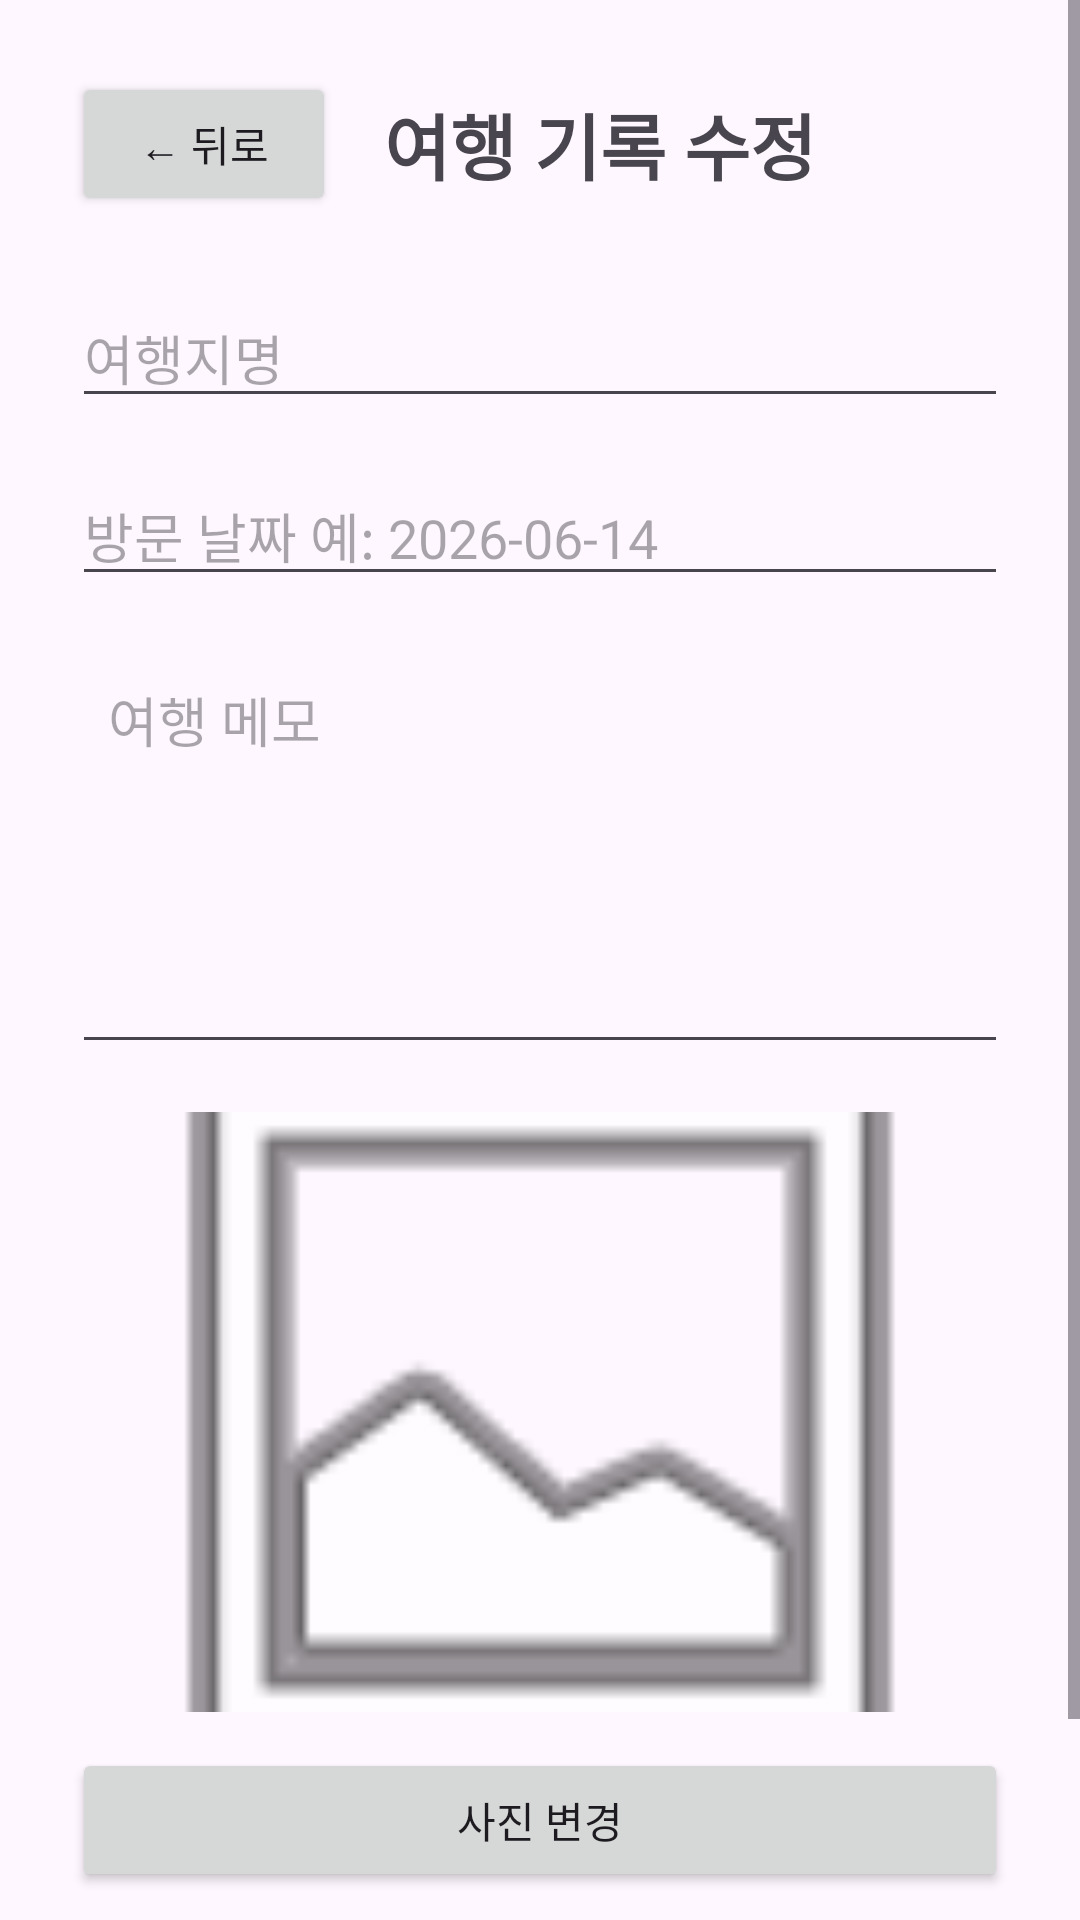

Android layout source for this screen:
<!-- AndroidManifest.xml: application theme Theme.TravelRecord -->
<!-- res/layout/activity_edit_travel.xml -->
<?xml version="1.0" encoding="utf-8"?>
<ScrollView xmlns:android="http://schemas.android.com/apk/res/android"
    android:layout_width="match_parent"
    android:layout_height="match_parent">

    <LinearLayout
        android:layout_width="match_parent"
        android:layout_height="wrap_content"
        android:orientation="vertical"
        android:padding="24dp">

        <LinearLayout
            android:layout_width="match_parent"
            android:layout_height="wrap_content"
            android:layout_marginBottom="24dp"
            android:gravity="center_vertical"
            android:orientation="horizontal">

            <Button
                android:id="@+id/buttonBack"
                android:layout_width="wrap_content"
                android:layout_height="wrap_content"
                android:text="@string/btn_back" />

            <TextView
                android:layout_width="wrap_content"
                android:layout_height="wrap_content"
                android:layout_marginStart="16dp"
                android:text="@string/title_edit"
                android:textSize="24sp"
                android:textStyle="bold" />

        </LinearLayout>

        <EditText
            android:id="@+id/editPlace"
            android:layout_width="match_parent"
            android:layout_height="wrap_content"
            android:layout_marginBottom="16dp"
            android:hint="@string/hint_place"
            android:inputType="text"
            android:importantForAutofill="no" />

        <EditText
            android:id="@+id/editVisitDate"
            android:layout_width="match_parent"
            android:layout_height="wrap_content"
            android:layout_marginBottom="16dp"
            android:hint="@string/hint_date"
            android:inputType="date"
            android:importantForAutofill="no" />

        <EditText
            android:id="@+id/editMemo"
            android:layout_width="match_parent"
            android:layout_height="140dp"
            android:layout_marginBottom="16dp"
            android:gravity="top"
            android:hint="@string/hint_memo"
            android:inputType="textMultiLine"
            android:padding="12dp"
            android:importantForAutofill="no" />

        <ImageView
            android:id="@+id/imagePhoto"
            android:layout_width="match_parent"
            android:layout_height="200dp"
            android:layout_marginBottom="12dp"
            android:contentDescription="@string/content_desc_photo"
            android:scaleType="centerCrop"
            android:src="@android:drawable/ic_menu_gallery" />

        <Button
            android:id="@+id/buttonSelectPhoto"
            android:layout_width="match_parent"
            android:layout_height="wrap_content"
            android:layout_marginBottom="12dp"
            android:text="@string/btn_change_photo" />

        <Button
            android:id="@+id/buttonUpdate"
            android:layout_width="match_parent"
            android:layout_height="wrap_content"
            android:text="@string/btn_update" />

    </LinearLayout>

</ScrollView>
<!-- resources referenced by this layout -->
<resources>
  <string name="btn_back">← 뒤로</string>
  <string name="btn_change_photo">사진 변경</string>
  <string name="btn_update">수정 완료</string>
  <string name="content_desc_photo">여행 사진</string>
  <string name="hint_date">방문 날짜 예: 2026-06-14</string>
  <string name="hint_memo">여행 메모</string>
  <string name="hint_place">여행지명</string>
  <string name="title_edit">여행 기록 수정</string>
  <style name="Theme.TravelRecord" parent="Base.Theme.TravelRecord" />
  <style name="Base.Theme.TravelRecord" parent="Theme.Material3.DayNight.NoActionBar">
          
          
      </style>
</resources>
